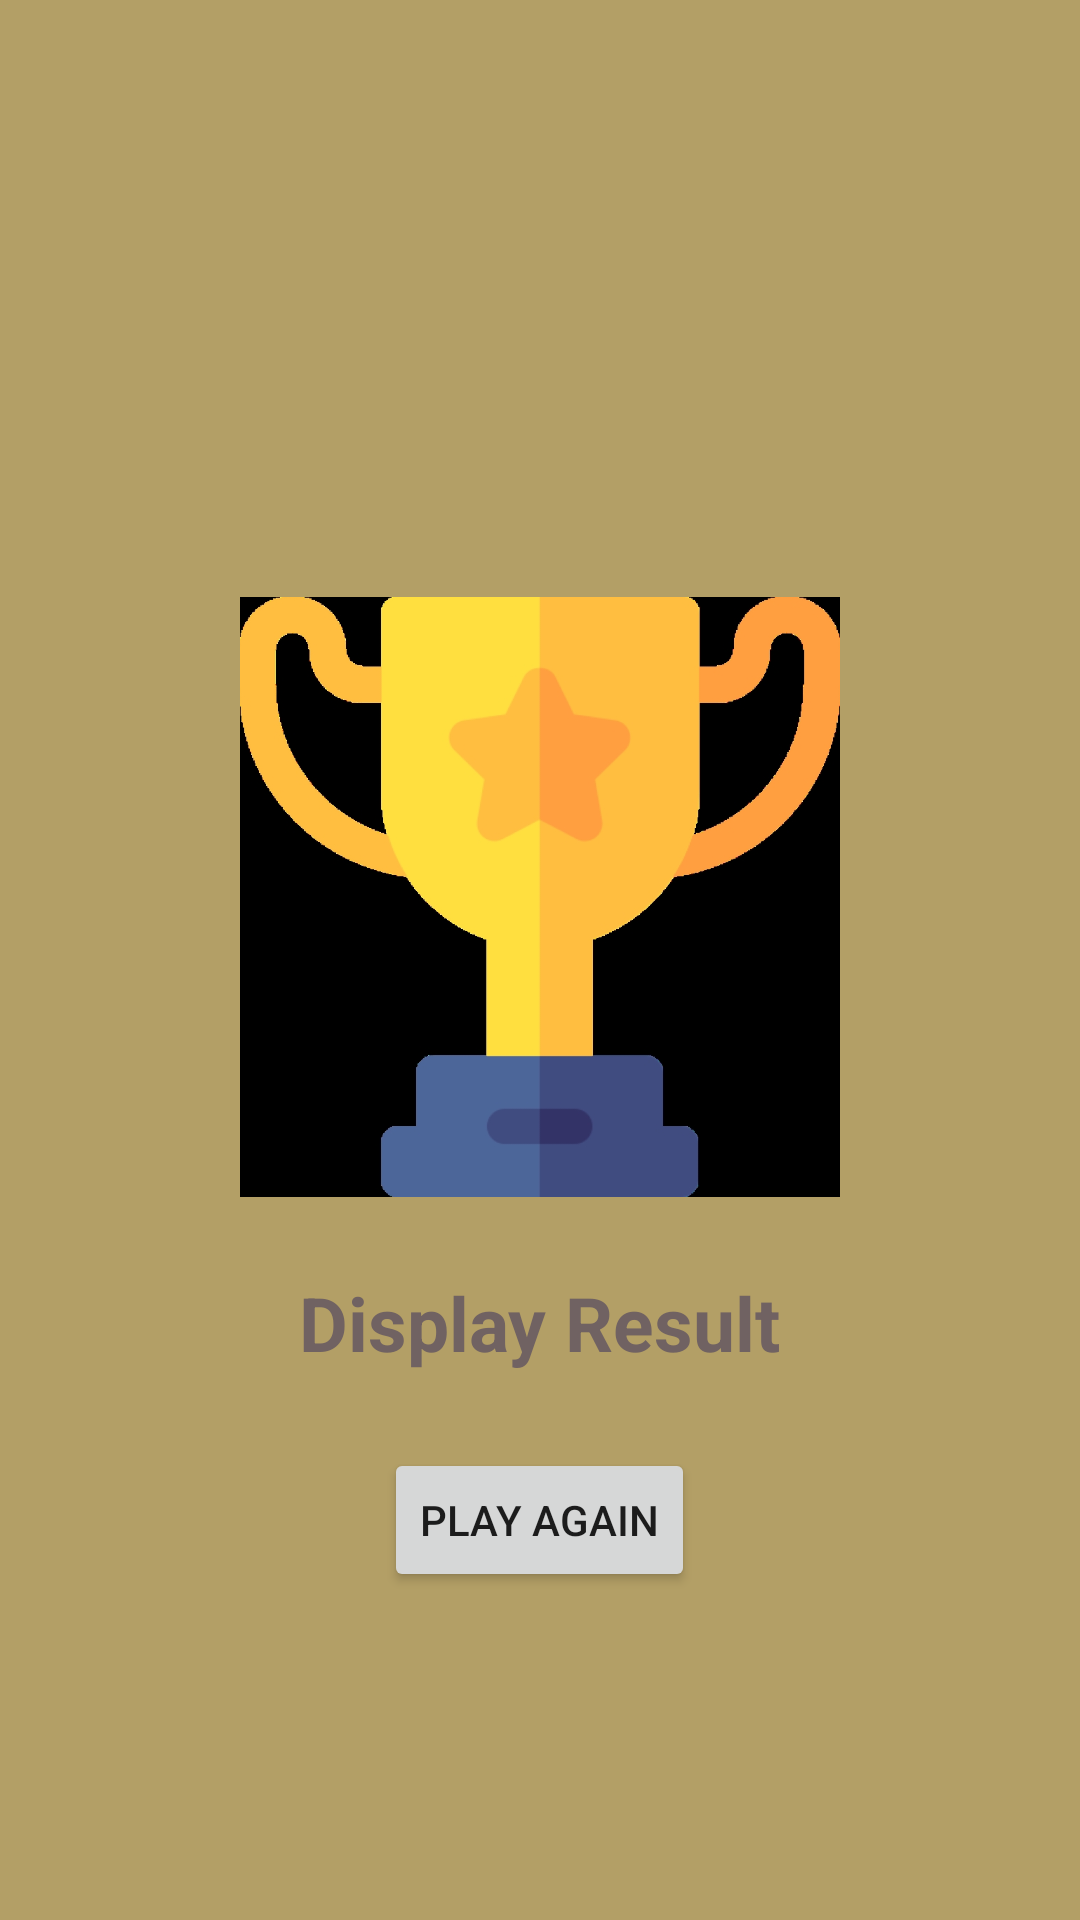

Here is an Android app screen rendered from its layout file. Give the layout XML and the strings, colors and styles it references.
<!-- AndroidManifest.xml: application theme Theme.FlagGame -->
<!-- res/layout/fragment_score.xml -->
<?xml version="1.0" encoding="utf-8"?>
<layout>
<LinearLayout xmlns:android="http://schemas.android.com/apk/res/android"
    xmlns:app="http://schemas.android.com/apk/res-auto"
    xmlns:tools="http://schemas.android.com/tools"
    android:layout_width="match_parent"
    android:layout_height="match_parent"
    android:background="#B39F66"
    android:gravity="center"
    android:orientation="vertical"
    tools:context=".Screen.scoreF">

    <ImageView
        android:layout_width="200dp"
        android:layout_height="200dp"
        android:src="@drawable/win"
        android:id="@+id/imageView"
        android:layout_centerInParent="true"
        android:layout_marginTop="120dp"/>

    <TextView
        android:layout_width="wrap_content"
        android:layout_height="wrap_content"
        android:text="Display Result"
        android:layout_margin="25dp"
        android:id="@+id/displayResult"
        android:textStyle="bold"
        android:textColor="#706262"
        android:textSize="25sp"
        android:layout_marginTop="10dp"
        android:layout_gravity="center_horizontal"/>
    <Button
        android:id="@+id/playAgain"
        android:layout_width="wrap_content"
        android:layout_height="wrap_content"
        android:layout_marginBottom="30dp"
        android:layout_marginStart="30dp"
        android:layout_marginEnd="30dp"
        android:text="Play Again" />





</LinearLayout>
</layout>
<!-- resources referenced by this layout -->
<resources>
  <!-- drawable win: jpg bitmap (drawable, 90365 bytes) -->
  <style name="Theme.FlagGame" parent="Theme.MaterialComponents.DayNight.DarkActionBar">
          
          <item name="colorPrimary">@color/purple_500</item>
          <item name="colorPrimaryVariant">@color/purple_700</item>
          <item name="colorOnPrimary">@color/white</item>
          
          <item name="colorSecondary">@color/teal_200</item>
          <item name="colorSecondaryVariant">@color/teal_700</item>
          <item name="colorOnSecondary">@color/black</item>
          
          <item name="android:statusBarColor">?attr/colorPrimaryVariant</item>
          
      </style>
  <!-- not gathered from this repository: default colours our renderer supplied (Android Studio template values) -->
  <color name="purple_500">#FF6200EE</color>
  <color name="purple_700">#FF3700B3</color>
  <color name="teal_200">#FF03DAC5</color>
  <color name="teal_700">#FF018786</color>
  <color name="black">#FF000000</color>
  <color name="white">#FFFFFFFF</color>
</resources>
